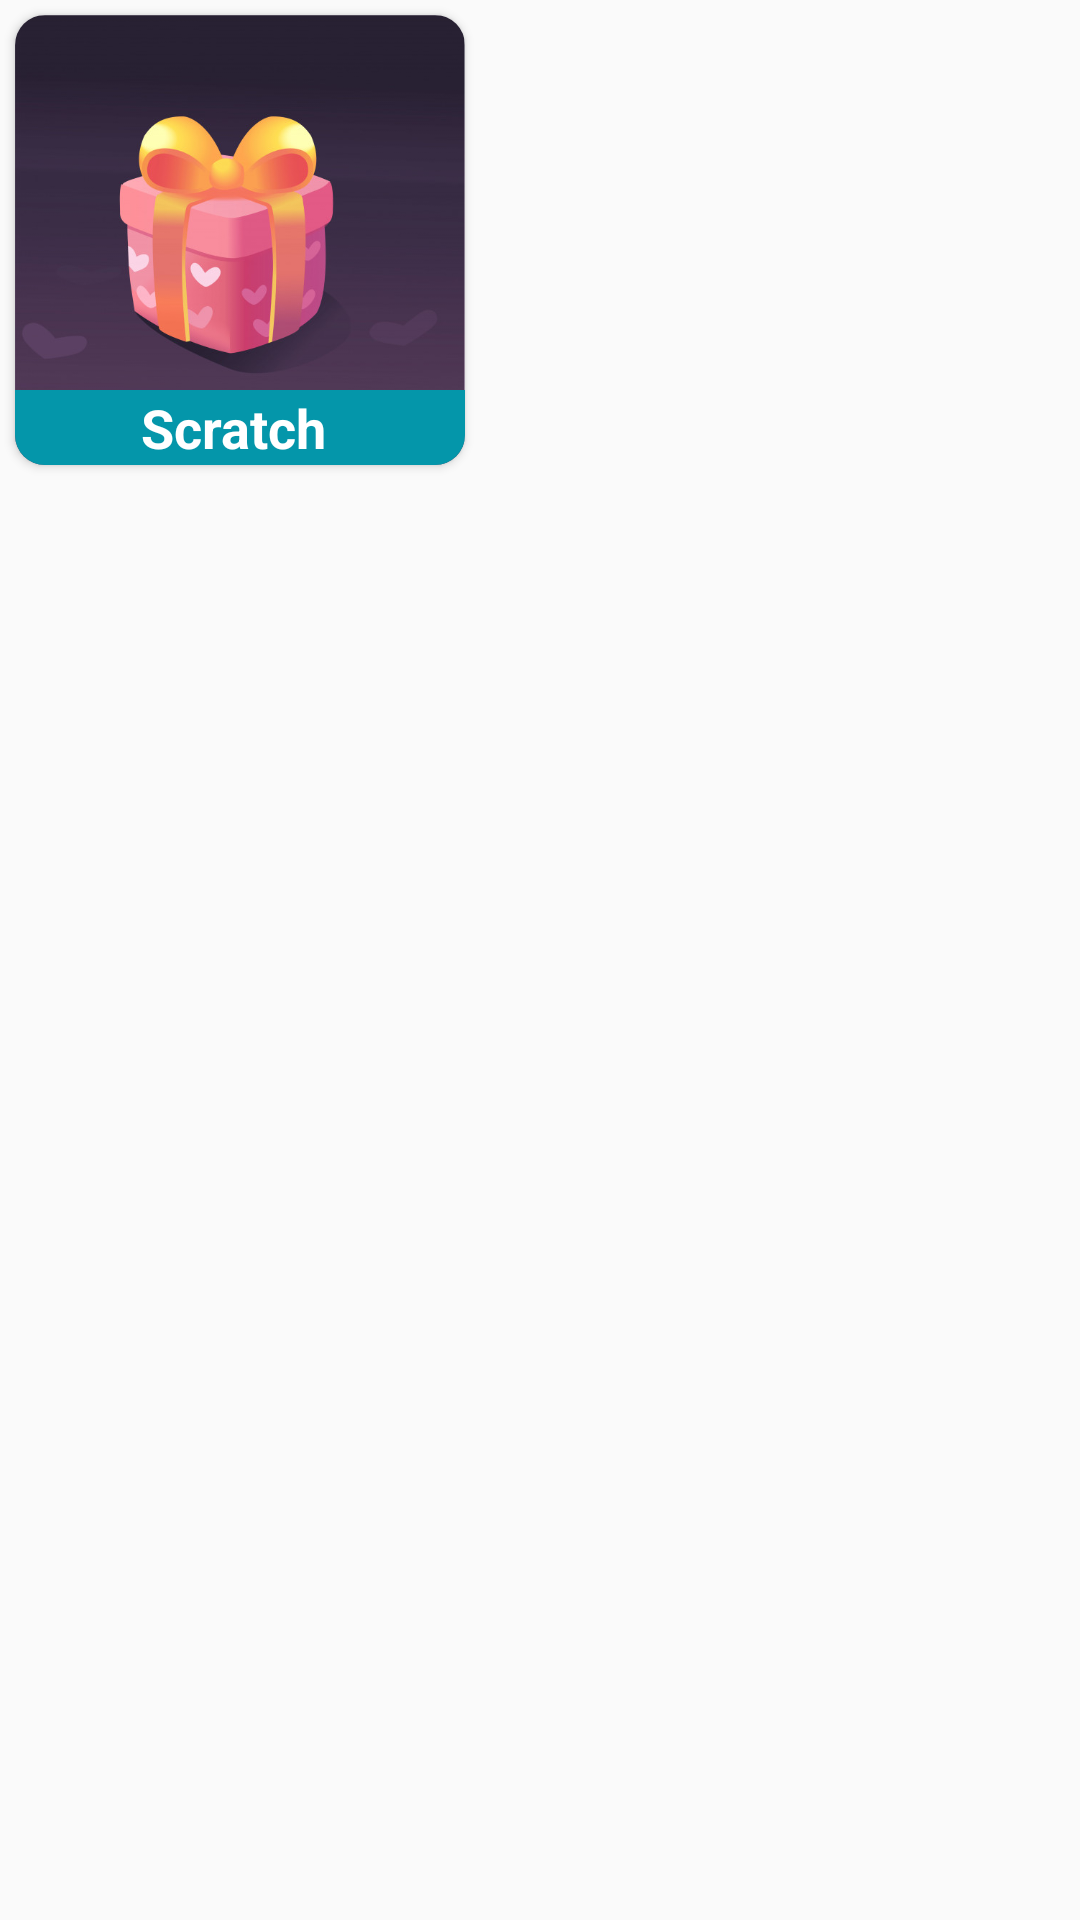

Here is an Android app screen rendered from its layout file. Give the layout XML and the strings, colors and styles it references.
<!-- AndroidManifest.xml: application theme AppTheme -->
<!-- res/layout/reward_item.xml -->
<?xml version="1.0" encoding="utf-8"?>
<LinearLayout xmlns:android="http://schemas.android.com/apk/res/android"
    xmlns:app="http://schemas.android.com/apk/res-auto"
    android:layout_width="wrap_content"
    android:layout_height="wrap_content"
    android:orientation="vertical">

    <androidx.cardview.widget.CardView
        android:layout_width="150dp"
        android:layout_height="150dp"
        android:layout_margin="5dp"
        android:elevation="5dp"
        app:cardCornerRadius="10dp">

        <RelativeLayout
            android:layout_width="match_parent"
            android:layout_height="match_parent">

            <RelativeLayout
                android:layout_width="match_parent"
                android:layout_height="wrap_content"
                >
                <ImageView
                    android:id="@+id/rewardImg"
                    android:layout_width="wrap_content"
                    android:layout_height="wrap_content"
                    android:scaleType="fitCenter"
                    />
                <TextView
                    android:id="@+id/rewardText"
                    android:layout_width="wrap_content"
                    android:layout_height="wrap_content"
                    android:padding="10dp"
                    android:layout_centerHorizontal="true"
                    android:layout_alignParentBottom="true"
                    android:textColor="@color/black"
                    android:text="You've won\n₹899"/>

            </RelativeLayout>

            <ImageView
                android:id="@+id/scratchImg"
                android:layout_width="match_parent"
                android:layout_height="match_parent"
                android:src="@drawable/scrachimg" />

            <TextView
                android:id="@+id/scrchText"
                android:layout_width="match_parent"
                android:layout_height="25dp"
                android:layout_alignParentBottom="true"
                android:background="@color/lightblue"
                android:gravity="center"
                android:text="Scratch "
                android:textColor="@color/white"
                android:textSize="18sp"
                android:textStyle="bold" />

        </RelativeLayout>


    </androidx.cardview.widget.CardView>


</LinearLayout>
<!-- resources referenced by this layout -->
<resources>
  <color name="black">#000000</color>
  <color name="lightblue">#0496AA</color>
  <color name="white">#ffffff</color>
  <!-- drawable scrachimg: jpg bitmap (drawable, 42664 bytes) -->
  <style name="AppTheme" parent="Theme.AppCompat.Light.DarkActionBar">
          
          <item name="colorPrimary">@color/colorPrimary</item>
          <item name="colorPrimaryDark">@color/colorPrimaryDark</item>
          <item name="colorAccent">@color/colorAccent</item>
      </style>
  <color name="colorPrimary">#0496AA</color>
  <color name="colorPrimaryDark">#0496AA</color>
  <color name="colorAccent">#D81B60</color>
</resources>
